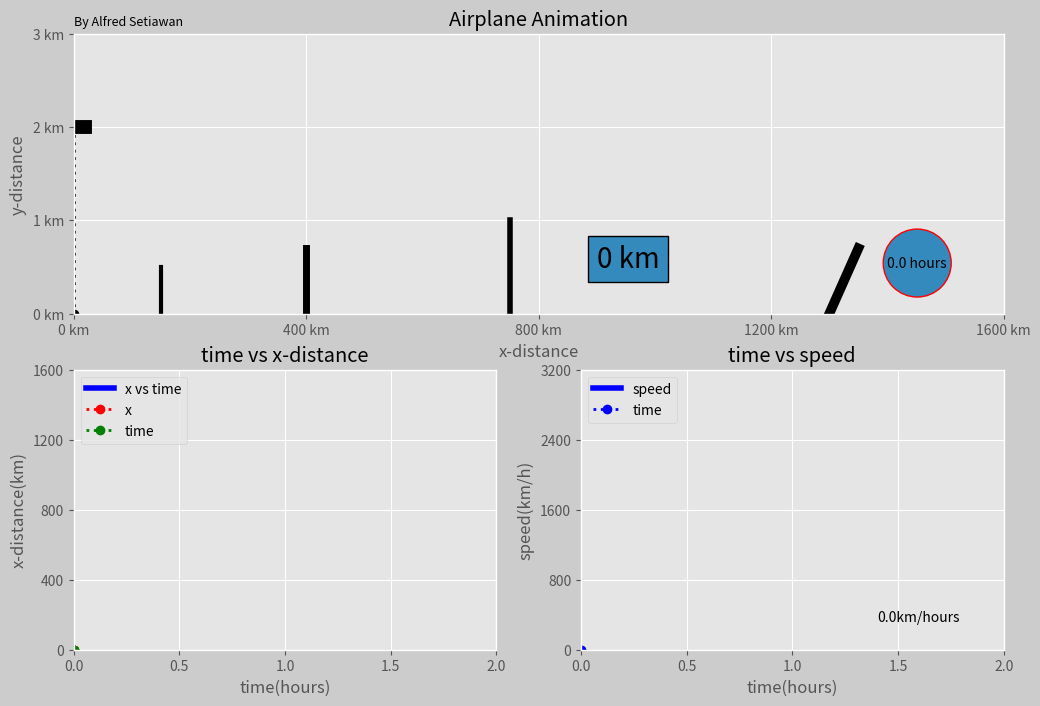

Python code for this plot:
import matplotlib.pyplot as plt
import matplotlib.gridspec as gs
import matplotlib.animation as ani
import numpy as np

#time component
t0 = 0
t_end = 2
dt = 0.005
t = np.arange(t0,t_end+dt,dt)

#x component
a = 400
b = 2
x = a*t**b

#y component
height = 2
y = np.ones(len(t)) * 2

#speed component
if  b < 1 :
    t[0] = t[1]
speed = b*a*t**(b-1)

#Animation
frame_count = int(len(t))

mark_ax0 = np.zeros(frame_count)
n = 20
for i in range(0,frame_count):
    if i == n:
        mark_ax0[i] = x[i]
        n = n +20
    else:
        mark_ax0[i] = x[n-20]

def animate(pt):
    #subplot 1
    plane_traj.set_data(mark_ax0[0:pt+1], y[0:pt+1])
    plane_ground.set_data([x[pt],x[pt]],[0,y[pt]])
    plane_part1.set_data([x[pt]-40,x[pt]+20],[y[pt],y[pt]])
    plane_part2.set_data([x[pt]-20,x[pt]],[y[pt]+0.3,y[pt]])
    plane_part3.set_data([x[pt]-20,x[pt]],[y[pt]-0.3,y[pt]])
    plane_part4.set_data([x[pt]-35,x[pt]-25],[y[pt]+0.15,y[pt]])
    plane_part5.set_data([x[pt]-35,x[pt]-25],[y[pt]-0.15,y[pt]])
    time_counter_ax0.set_text(str(round(t[pt],1)) + " hours")
    x_counter_ax0.set_text(str(int(x[pt])) + " km")

    #subplot 2
    x_vs_time.set_data(t[0:pt],x[0:pt])
    h_line.set_data([t[0],t[pt]],[x[pt],x[pt]])
    v_line.set_data([t[pt],t[pt]],[0,x[pt]])

    #subplot 3
    speed_line.set_data(t[0:pt],speed[0:pt])
    speed_ground.set_data([t[pt],t[pt]],[0,speed[pt]])
    speed_text.set_text(str(round(speed[pt],1)) + "km/hours") 

    return plane_traj,plane_ground,plane_part1,plane_part2,plane_part3,plane_part4,plane_part5, time_counter_ax0, x_counter_ax0,x_vs_time, h_line,v_line,speed_line,speed_ground,speed_text

plt.style.use("ggplot")
fig =plt.figure(figsize=(12,8), dpi= 120, facecolor=(0.8,0.8,0.8))
gs1 = gs.GridSpec(2,2)

#subplot 1
x_tick = np.arange(x[0],x[-1]+1,x[-1]/4)
y_tick = np.arange(0,y[-1]+2,1)

ax0 = fig.add_subplot(gs1[0,:])
plane_traj, = ax0.plot([],[],"r:o",linewidth = 2)
plane_ground, = ax0.plot([],[],"k:o",linewidth = 2)
plane_part1, = ax0.plot([],[],"k",linewidth = 10)
plane_part2, = ax0.plot([],[],"k", linewidth = 4)
plane_part3,= ax0.plot([],[],"k", linewidth = 4)
plane_part4, = ax0.plot([],[],"k", linewidth = 4)
plane_part5, = ax0.plot([],[],"k", linewidth = 4)
building_1, = ax0.plot([150,150],[0,0.5],"k",linewidth = 3)
building_2, = ax0.plot([400,400],[0,0.7],"k", linewidth = 5)
building_4, = ax0.plot([750,750],[0,1],"k", linewidth = 4)
building_5, = ax0.plot([1300,1350],[0,0.7],"k", linewidth = 7)

box_time_ax0 = dict(boxstyle = "circle", lw = 1, ec = "red")
time_counter_ax0 = ax0.text(1400,0.5,"", fontsize = 10, bbox = box_time_ax0)

box_x_ax0 = dict(boxstyle = "square", ec ="k", lw =1)
x_counter_ax0 = ax0.text(900,0.5,"",size = 20, bbox = box_x_ax0)

plt.xticks(x_tick, ["0 km","400 km","800 km", "1200 km","1600 km"])
plt.yticks(y_tick, ["0 km", "1 km","2 km","3 km"]) 
plt.xlabel("x-distance")
plt.ylabel("y-distance")
plt.title("Airplane Animation")
plt.title("By Alfred Setiawan", loc="left", fontsize = 9)
plt.xlim(x[0],x[-1])
plt.ylim(0,y[0] + 1)
plt.grid(True)

#subplot 2
sub2_xticks = np.arange(t[0],t[-1]+dt,t[-1]/4)
sub2_yticks = np.arange(x[0],x[-1]+1,x[-1]/4)

ax1 = fig.add_subplot(gs1[1,0])
x_vs_time, = ax1.plot([],[],"-b",linewidth = 4, label = "x vs time")
h_line, = ax1.plot([],[],"r:o", linewidth = 2, label = "x")
v_line, = ax1.plot([],[],"g:o", linewidth = 2, label = "time")

plt.xticks(sub2_xticks)
plt.yticks(sub2_yticks)
plt.xlim(t[0],t[-1])
plt.ylim(x[0],x[-1])
plt.xlabel("time(hours)")
plt.ylabel("x-distance(km)")
plt.legend(loc = "upper left", fontsize = 10)
plt.grid(True)
plt.title("time vs x-distance")

#subplot 3
sub3_xticks = np.arange(t[0],t[-1]+dt,t[-1]/4)
sub3_yticks = np.arange(0,speed[-1]*2+1,speed[-1]*2/4)

ax2 = fig.add_subplot(gs1[1,1])
speed_line, = ax2.plot([],[],"-b",linewidth = 4, label = "speed")
speed_ground, = ax2.plot([],[],"b:o",linewidth = 2,label ="time")

speed_text = ax2.text(1.4,speed[-1]*0.2,"", fontsize = 10)

plt.xlim(t[0],t[-1])
plt.ylim(0,speed[-1])
plt.xticks(sub3_xticks)
plt.yticks(sub3_yticks)
plt.xlabel("time(hours)")
plt.ylabel("speed(km/h)")
plt.grid(True)
plt.title("time vs speed")
plt.legend(loc="upper left")

plane_ani = ani.FuncAnimation(fig,animate,frames= frame_count, interval = 2, blit = True, repeat = True)

plt.show()


